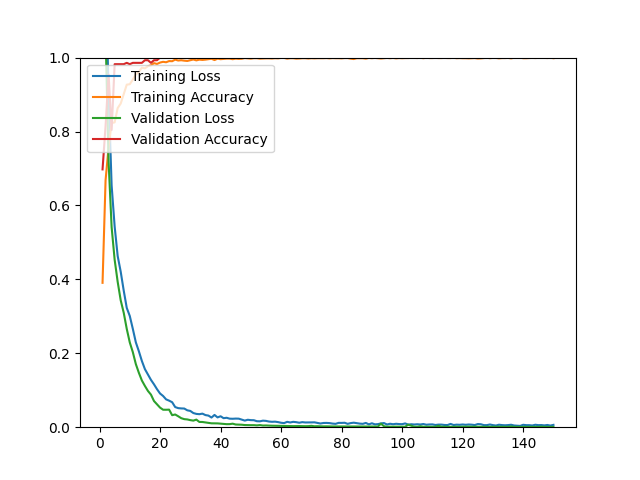

Source data for this figure (header and first rows):
epoch, loss, acc, val_loss, val_acc
1, 1.502, 0.3906, 1.377, 0.6975
2, 1.244, 0.6681, 1.061, 0.8149
3, 0.9032, 0.7575, 0.7176, 0.9537
4, 0.6540, 0.8228, 0.5413, 0.8043
5, 0.5431, 0.8248, 0.4531, 0.9822
6, 0.4631, 0.8634, 0.3933, 0.9822
7, 0.4208, 0.8756, 0.3434, 0.9822
8, 0.3695, 0.9016, 0.3096, 0.9822
9, 0.3228, 0.9268, 0.2660, 0.9858
10, 0.3009, 0.9280, 0.2293, 0.9822
11, 0.2662, 0.9406, 0.2033, 0.9858
12, 0.2296, 0.9547, 0.1708, 0.9858
13, 0.2055, 0.9614, 0.1472, 0.9858
14, 0.1791, 0.9728, 0.1263, 0.9858
15, 0.1571, 0.9709, 0.1116, 0.9929
16, 0.1423, 0.9768, 0.0981, 0.9929
17, 0.1280, 0.9791, 0.0881, 0.9858
18, 0.1160, 0.9850, 0.0708, 0.9929
19, 0.1028, 0.9827, 0.0618, 0.9929
20, 0.0912, 0.9866, 0.0530, 1
21, 0.0845, 0.9886, 0.0473, 1
22, 0.0753, 0.9874, 0.0472, 1
23, 0.0718, 0.9906, 0.0475, 1
24, 0.0676, 0.9902, 0.0325, 1
25, 0.0545, 0.9945, 0.0344, 1
26, 0.0516, 0.9921, 0.0296, 1
27, 0.0508, 0.9929, 0.0244, 1
28, 0.0505, 0.9917, 0.0218, 1
29, 0.0457, 0.9909, 0.0210, 1
30, 0.0440, 0.9929, 0.0191, 1
31, 0.0383, 0.9949, 0.0178, 1
32, 0.0360, 0.9925, 0.0205, 1
33, 0.0352, 0.9945, 0.0142, 1
34, 0.0367, 0.9937, 0.0141, 1
35, 0.0328, 0.9945, 0.0129, 1
36, 0.0314, 0.9957, 0.0118, 1
37, 0.0261, 0.9969, 0.0105, 1
38, 0.0332, 0.9933, 0.0104, 1
39, 0.0265, 0.9972, 0.0103, 1
40, 0.0296, 0.9957, 0.0097, 1
41, 0.0244, 0.9965, 0.0092, 1
42, 0.0255, 0.9972, 0.0082, 1
43, 0.0231, 0.9972, 0.0083, 1
44, 0.0228, 0.9957, 0.0095, 1
45, 0.0233, 0.9972, 0.0073, 1
46, 0.0231, 0.9965, 0.0071, 1
47, 0.0204, 0.9969, 0.0067, 1
48, 0.0179, 0.9988, 0.0058, 1
49, 0.0201, 0.9980, 0.0055, 1
50, 0.0191, 0.9972, 0.0055, 1
51, 0.0189, 0.9984, 0.0055, 1
52, 0.0162, 0.9984, 0.0049, 1
53, 0.0159, 0.9972, 0.0057, 1
54, 0.0177, 0.9976, 0.0045, 1
55, 0.0171, 0.9980, 0.0047, 1
56, 0.0153, 0.9980, 0.0042, 1
57, 0.0146, 0.9976, 0.0040, 1
58, 0.0150, 0.9984, 0.0037, 1
59, 0.0138, 0.9980, 0.0037, 1
60, 0.0120, 0.9992, 0.0035, 1
... 90 more rows
